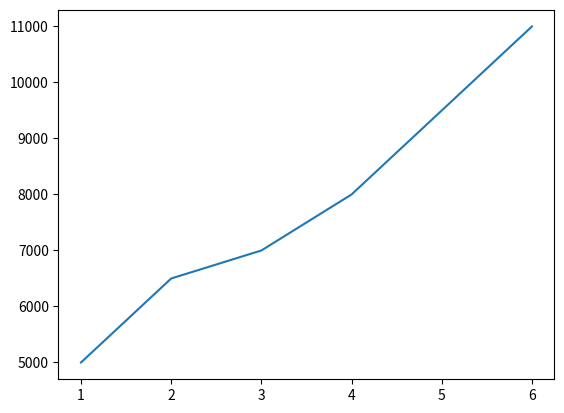

Python code for this plot:
import numpy as np
import matplotlib.pyplot as plt
months = np.array([1, 2, 3, 4, 5, 6])
savings = np.array([5000, 6500, 7000, 8000, 9500, 11000])
plt.plot(months , savings)
plt.show()
